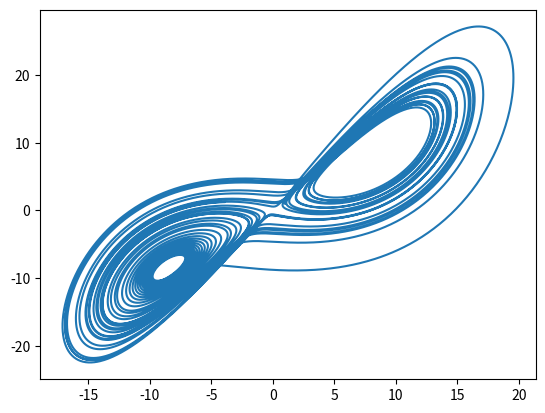

Here is the Python script that generated this plot: (Note: this script raises an exception after producing the figure.)
import numpy as np
import matplotlib.pyplot as plt
from scipy.integrate import odeint
from mpl_toolkits.mplot3d import Axes3D

SOLUTION = "xy"
"""
"3d" means simulate 3d Lorenz model identity
"zt" means simulate Lorenz model t-z orbit
"zm" means simulate Lorenz map with z
"xy"
"zs"
"zu"
"""
#=========================================
#Parameter set
rho = 28.0
sigma = 10.0
beta = 8.0 / 3.0
"""
Lorenz model parameter
"""
state0 = [1.0, 1.0, 1.0]
#t = np.arange(0.0, 10000.0, 0.0001)
t = np.arange(0.0, 40.0, 0.001)
#=========================================




def f(state, t):
    x, y, z = state
    return sigma * (y - x), x * (rho - z) - y, x * y - beta * z


def main():
    states = odeint(f, state0, t)
    if SOLUTION == "3d":
        fig = plt.figure()
        ax = fig.gca(projection="3d")
        ax.plot(states[:, 0], states[:, 1], states[:, 2], color = "black")
        """
        ax.scatter(0, 0, 40, color = "r")
        ax.scatter(40, 0, 0, color = "g")
        
        X = np.arange(-20, 20, 1)
        Y = np.arange(-20, 20, 1)
        Z = np.array([[sigma - 1 for n in range(len(X))] for n in range(len(Y))])
        
        surf = ax.plot_surface(X, Y, Z)
        fig.colorbar(surf, shrink=0.5, aspect=5)
        """


    else:
        states_x = states[:, 0]
        states_y = states[:, 1]
        states_z = states[:, 2]
        z_n = []
        i_set = []
        if SOLUTION == "zm" or SOLUTION == "zt" or SOLUTION == "zu":
            for i in range(1 ,len(states_z) - 1):
                if states_z[i] > states_z[i+1] and states_z[i] > states_z[i-1]:
                    z_n.append(states_z[i])
                    i_set.append(i)

            if SOLUTION == "zm":
                for i in range(0, len(z_n) - 1):
                    print(i, len(z_n) - 2, end = "\r")
                    plt.scatter(z_n[i], z_n[i + 1], color = "red", s = 0.5)

            if SOLUTION == "zt":
                #plt.plot(t, states[:, 0], color = "g")
                #plt.plot(t, states[:, 1], color = "r")
                plt.plot(t, states[:, 2], color = "b")
                #for i in range(0, len(z_n)):
                    #plt.scatter(t[i_set[i]], z_n[i], color = "red", s = 3)
                    #plt.plot([t[i_set[i]], t[i_set[i]]], [-20, 50], "c-", linewidth = 0.5)

            if SOLUTION == "zu":
                new_x = []
                new_y = []
                for i in range(0, len(i_set)):
                    new_x.append(states_x[i])
                    new_y.append(states_y[i])
                plt.plot(new_x, new_y)



        elif SOLUTION == "zs":
            new_x = []
            new_y = []
            #i_set = []
        
            for i in range(1 ,len(states_z)):
                if (states_z[i - 1] <= rho - 1 and states_z[i] >= rho - 1) or (states_z[i - 1] >= rho - 1 and states_z[i] <= rho - 1):
                    if abs(states_z[i - 1] - rho + 1) < abs(states_z[i] - rho + 1):
                        new_x.append(states_x[i - 1])
                        new_y.append(states_y[i - 1])
                    else:
                        new_x.append(states_x[i])
                        new_y.append(states_y[i])
            plt.plot(new_x, new_y)
       



        elif SOLUTION == "xy":
            plt.plot(states_x, states_y)
            
            for i in range(0, len(states_x)/100):
                print(i, len(states_x), end = "\r")
                plt.scatter(states_x[i], states_y[i], color = "red", s = 0.1)

        print()


    plt.draw()
    plt.show()






if __name__ == '__main__':
    main()
